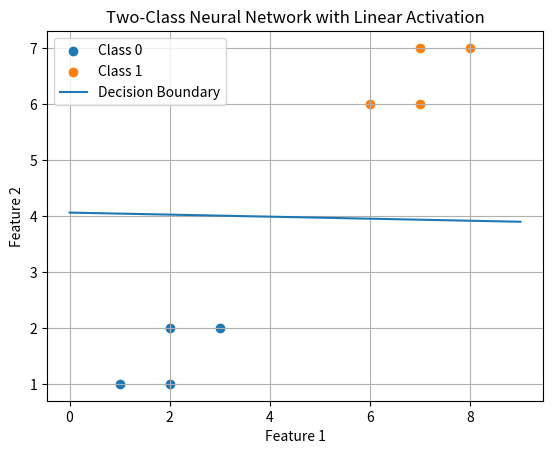

This figure's Python source:
import numpy as np
import matplotlib.pyplot as plt

# Two-class data
X = np.array([
    [1, 1],
    [2, 1],
    [2, 2],
    [3, 2],
    [6, 6],
    [7, 6],
    [7, 7],
    [8, 7]
])

y = np.array([0, 0, 0, 0, 1, 1, 1, 1])

# Initialize weights and bias
w = np.zeros(2)
b = 0.0

learning_rate = 0.01
epochs = 1000

# Linear activation function
def linear(z):
    return z


# Training
for epoch in range(epochs):

    z = np.dot(X, w) + b

    output = linear(z)

    error = output - y

    dw = np.dot(X.T, error) / len(X)

    db = np.mean(error)

    w = w - learning_rate * dw

    b = b - learning_rate * db


# Prediction
output = np.dot(X, w) + b

prediction = (output >= 0.5).astype(int)

accuracy = np.mean(prediction == y)

print("Final Weights:")
print(w)

print("\nFinal Bias:")
print(b)

print("\nActual Values:")
print(y)

print("\nPredicted Values:")
print(prediction)

print("\nAccuracy:")
print(accuracy)


# Plot
plt.scatter(X[y == 0, 0], X[y == 0, 1], label="Class 0")
plt.scatter(X[y == 1, 0], X[y == 1, 1], label="Class 1")

x_values = np.linspace(0, 9, 100)

y_values = (0.5 - w[0] * x_values - b) / w[1]

plt.plot(x_values, y_values, label="Decision Boundary")

plt.xlabel("Feature 1")
plt.ylabel("Feature 2")
plt.title("Two-Class Neural Network with Linear Activation")
plt.legend()
plt.grid()
plt.show()
